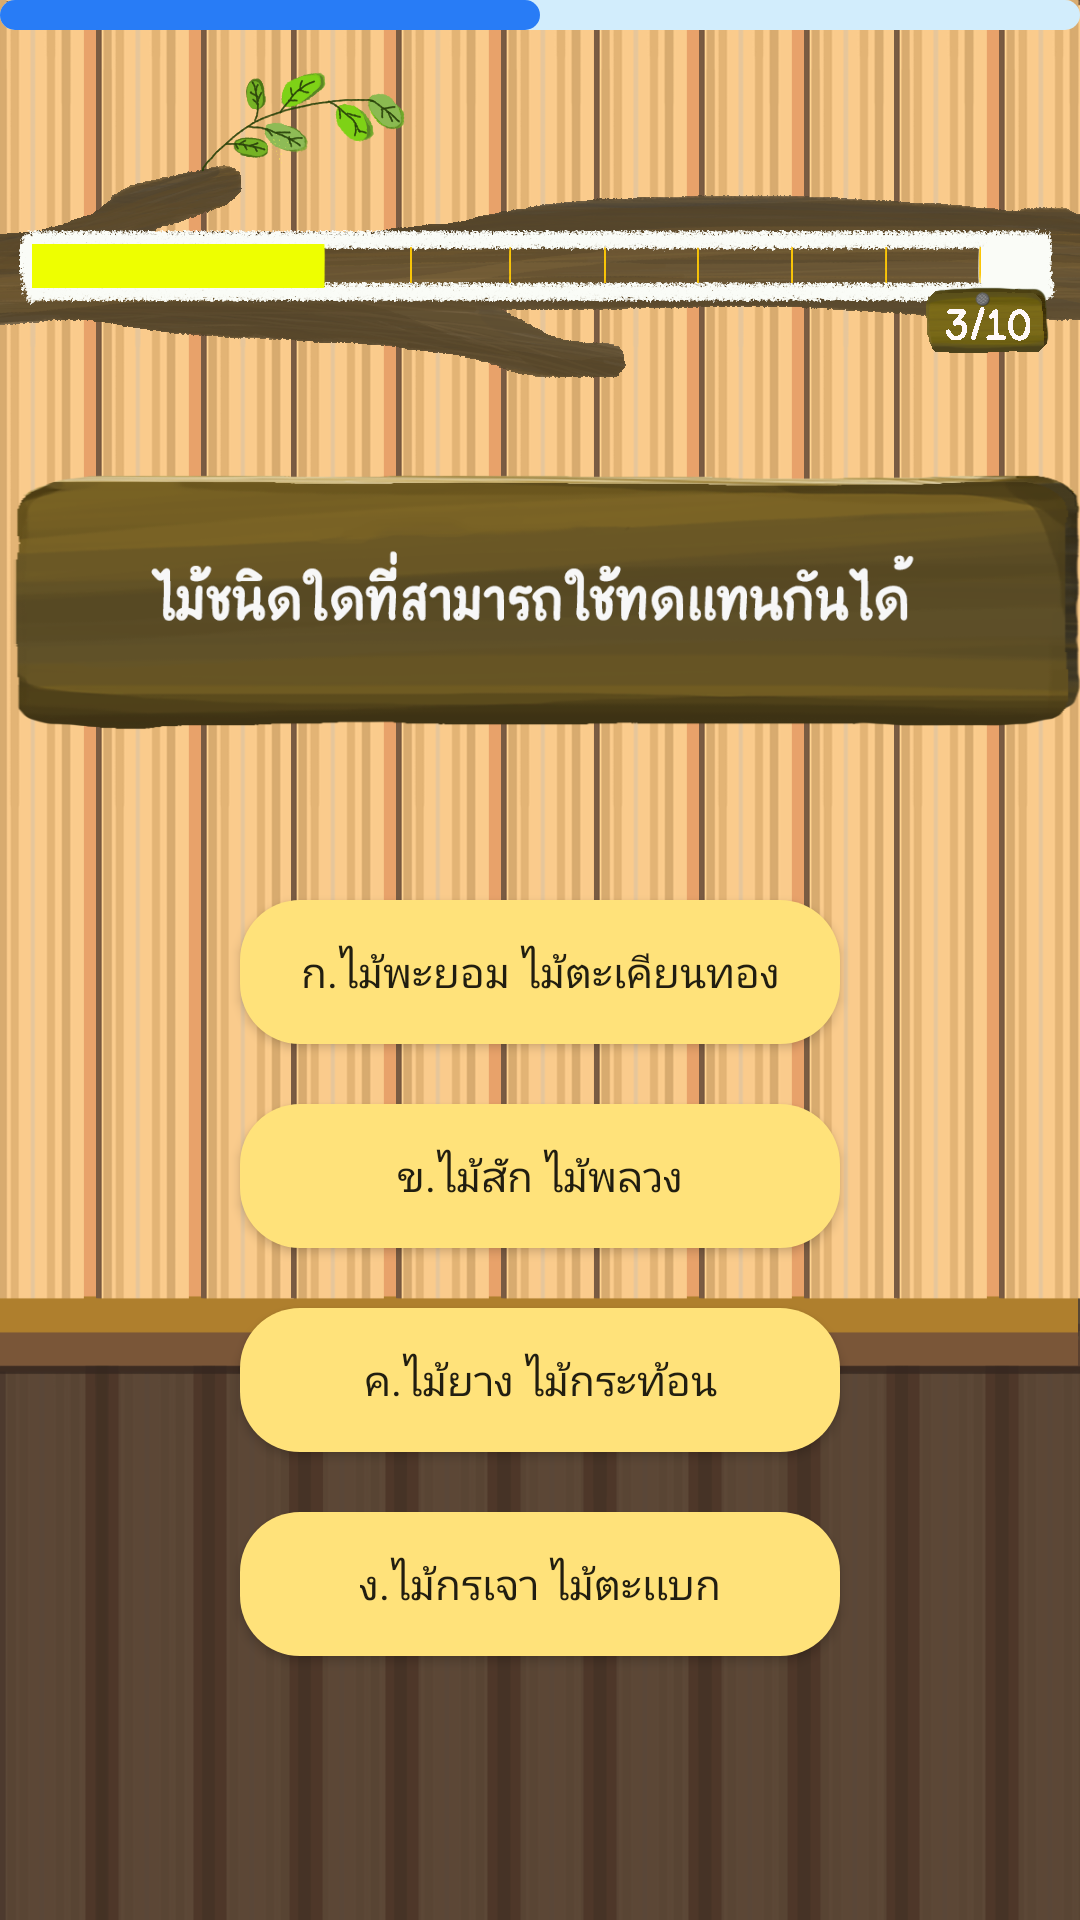

Here is an Android app screen rendered from its layout file. Give the layout XML and the strings, colors and styles it references.
<!-- AndroidManifest.xml: application theme Theme.ProjectAJWongYosWOOD -->
<!-- res/layout/activity_quiz_page_no3.xml -->
<?xml version="1.0" encoding="utf-8"?>
<RelativeLayout
    xmlns:android="http://schemas.android.com/apk/res/android"
    xmlns:app="http://schemas.android.com/apk/res-auto"
    xmlns:tools="http://schemas.android.com/tools"
    android:id="@+id/bgg1"
    android:layout_width="match_parent"
    android:layout_height="match_parent"
    android:background="@drawable/bg1"
    tools:context=".QuizPageNo3">
    <ProgressBar
        android:id="@+id/progressani"
        android:layout_width="match_parent"
        style="?android:progressBarStyleHorizontal"
        android:progress="50"
        android:progressDrawable="@drawable/loadpage"
        android:layout_height="10dp"/>
    <ImageView
        android:id="@+id/imageView3"
        android:layout_width="wrap_content"
        android:layout_height="150dp"
        app:layout_constraintEnd_toEndOf="parent"
        app:layout_constraintHorizontal_bias="0.0"
        app:layout_constraintStart_toStartOf="parent"
        app:srcCompat="@drawable/barquiz3"
        tools:layout_editor_absoluteY="0dp" />

    <ImageView
        android:id="@+id/imageView4"
        android:layout_width="wrap_content"
        android:layout_height="100dp"
        android:layout_below="@+id/imageView3"
        android:layout_alignParentTop="true"
        android:layout_centerHorizontal="true"
        android:layout_marginTop="150dp"
        app:srcCompat="@drawable/question_quiz03" />

    <Button
        android:id="@+id/buttonChoiceNo1c3"
        android:layout_width="200dp"
        android:layout_height="wrap_content"
        android:layout_below="@+id/imageView4"
        android:layout_centerHorizontal="true"
        android:layout_marginTop="50dp"
        android:background="@drawable/stylechoice"
        android:text="ก.ไม้พะยอม ไม้ตะเคียนทอง" />

    <Button
        android:id="@+id/buttonChoiceNo2c3"
        android:layout_width="200dp"
        android:layout_height="wrap_content"
        android:layout_below="@+id/buttonChoiceNo1c3"
        android:layout_centerInParent="true"
        android:layout_marginTop="20dp"

        android:background="@drawable/stylechoice"
        android:text="ข.ไม้สัก ไม้พลวง" />

    <Button
        android:id="@+id/buttonChoiceNo3c3"
        android:layout_width="200dp"
        android:layout_height="wrap_content"
        android:layout_below="@+id/buttonChoiceNo2c3"
        android:layout_centerHorizontal="true"
        android:layout_marginTop="20dp"
        android:background="@drawable/stylechoice"
        android:text="ค.ไม้ยาง ไม้กระท้อน" />

    <Button
        android:id="@+id/buttonChoiceNo4c3"
        android:layout_width="200dp"
        android:layout_height="wrap_content"
        android:layout_below="@+id/buttonChoiceNo3c3"
        android:layout_centerHorizontal="true"
        android:layout_marginTop="20dp"

        android:background="@drawable/stylechoice"
        android:text="ง.ไม้กรเจา ไม้ตะเเบก" />

    <ImageView
        android:id="@+id/imageViewAcc"
        android:layout_width="53dp"
        android:layout_height="46dp"
        android:layout_alignParentTop="true"
        android:layout_alignParentEnd="true"
        android:layout_marginStart="5dp"
        android:layout_marginTop="300dp"
        android:layout_marginEnd="45dp"
        android:layout_toEndOf="@+id/buttonChoiceNo1c3"
        android:visibility="invisible"

        app:srcCompat="@mipmap/accept" />
    <ImageView
        android:id="@+id/imageViewWong1"
        android:layout_width="53dp"
        android:layout_height="46dp"
        android:layout_marginStart="5dp"

        android:layout_marginTop="370dp"

        android:layout_marginEnd="45dp"
        android:layout_toEndOf="@+id/buttonChoiceNo2c3"
        android:visibility="invisible"
        app:srcCompat="@mipmap/wrong" />
    <ImageView
        android:id="@+id/imageViewWong2"
        android:layout_width="53dp"
        android:layout_height="46dp"
        android:layout_marginStart="5dp"

        android:layout_marginTop="440dp"

        android:layout_marginEnd="45dp"
        android:layout_toEndOf="@+id/buttonChoiceNo3c3"
        android:visibility="invisible"
        app:srcCompat="@mipmap/wrong" />

    <ImageView
        android:id="@+id/imageViewWong3"
        android:layout_width="53dp"
        android:layout_height="46dp"
        android:layout_marginStart="5dp"

        android:layout_marginTop="510dp"

        android:layout_marginEnd="45dp"
        android:layout_toEndOf="@+id/buttonChoiceNo4c3"
        android:visibility="invisible"
        app:srcCompat="@mipmap/wrong" />
</RelativeLayout>
<!-- resources referenced by this layout -->
<resources>
  <!-- drawable barquiz3: png bitmap (drawable, 142209 bytes) -->
  <!-- drawable bg1: png bitmap (drawable, 68249 bytes) -->
  <!-- drawable loadpage (drawable) -->
  <?xml version="1.0" encoding="utf-8"?>
  <layer-list xmlns:android="http://schemas.android.com/apk/res/android">
      <item android:id="@android:id/background">
          <shape>
              <corners android:radius="6dp"/>
              <solid android:color="#D2EDFC"/>
          </shape>
      </item>
      <item android:id="@android:id/progress">
          <scale android:scaleWidth="100%">
              <shape android:shape="rectangle">
                  <corners android:radius="6dp"/>
                  <solid android:color="#287CF6"/>
              </shape>
          </scale>
      </item>
  </layer-list>
  <!-- drawable question_quiz03: png bitmap (drawable-v24, 88846 bytes) -->
  <!-- drawable stylechoice (drawable) -->
  <?xml version="1.0" encoding="utf-8"?>
  <shape xmlns:android="http://schemas.android.com/apk/res/android">
      <solid android:color="#FFE27A"></solid>
      <corners android:radius="20dp"></corners>
  </shape>
  <!-- mipmap wrong: png bitmap (mipmap-xxxhdpi, 28787 bytes) -->
  <style name="Theme.ProjectAJWongYosWOOD" parent="Theme.AppCompat.DayNight.NoActionBar">
          
          <item name="colorPrimary">@color/purple_500</item>
          <item name="colorPrimaryVariant">@color/purple_700</item>
          <item name="colorOnPrimary">@color/black</item>
          
          <item name="colorSecondary">@color/teal_200</item>
          <item name="colorSecondaryVariant">@color/teal_700</item>
          <item name="colorOnSecondary">@color/black</item>
          
          <item name="android:statusBarColor" tools:targetApi="l">?attr/colorPrimaryVariant</item>
          <item name="fontFamily">@font/font1</item>
          
      </style>
  <!-- not gathered from this repository: default colours our renderer supplied (Android Studio template values) -->
  <color name="purple_500">#FF6200EE</color>
  <color name="purple_700">#FF3700B3</color>
  <color name="teal_200">#FF03DAC5</color>
  <color name="teal_700">#FF018786</color>
  <color name="black">#FF000000</color>
</resources>
